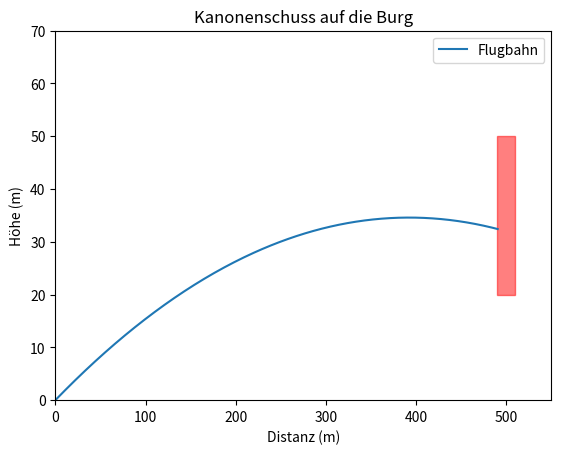

Source code (Python):
import numpy as np
import matplotlib.pyplot as plt


def projectile_motion(initial_velocity, theta, castle_distance=500, castle_height=50, g=9.81):
    angle_radians = np.radians(theta)

    initial_velocity_x = initial_velocity * np.cos(angle_radians)
    initial_velocity_y = initial_velocity * np.sin(angle_radians)

    time_to_peak = initial_velocity_y / g
    total_flight_time = 2 * time_to_peak

    time_intervals = np.linspace(0, total_flight_time, num=500)

    x_positions = initial_velocity_x * time_intervals
    y_positions = initial_velocity_y * time_intervals - 0.5 * g * time_intervals ** 2

    hit = False
    for i in range(len(x_positions)):
        if castle_distance - 10 <= x_positions[i] <= castle_distance + 10 and castle_height - 30 <= y_positions[i] <= castle_height:
            hit = True
            x_positions = x_positions[:i + 1]
            y_positions = y_positions[:i + 1]
            break

    fig, ax = plt.subplots()
    ax.set_xlim(0, max(castle_distance + 50, max(x_positions)))
    ax.set_ylim(0, max(castle_height + 20, max(y_positions)))

    color = 'red' if hit else 'black'
    ax.add_patch(plt.Rectangle((castle_distance - 10, castle_height - 30), 20, 30, color=color, alpha=0.5))

    ax.plot(x_positions, y_positions, label="Flugbahn")
    ax.set_xlabel("Distanz (m)")
    ax.set_ylabel("Höhe (m)")
    ax.set_title("Kanonenschuss auf die Burg")
    ax.legend()

    plt.show()


projectile_motion(initial_velocity=150, theta=10)
